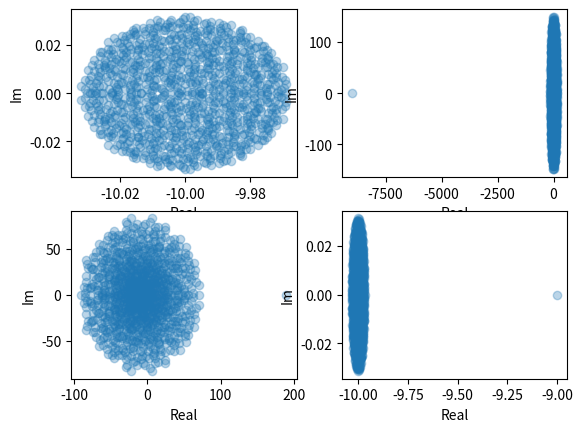

Python code for this plot:
#!/usr/bin/env python3
# -*- coding: utf-8 -*-
"""
Created on Tue Sep 25 10:36:42 2018

@author: javiergaleano
"""

# Sommers's stability

import numpy as np
import matplotlib.pyplot as plt


S = 1000  # number of species

### Sommers et al. Stability

vari = 1/S
sigma = vari
### matrix with -1.0 in the diagonal
diago = np.full_like(np.arange(S), -10.0, dtype=np.float32)
diagonal1 = np.diagflat(diago)
diagonal2 = np.diagflat(diago)
diagonal3 = np.diagflat(diago)
diagonal4 = np.diagflat(diago)


### Array with normal distribution mean = 0.0 and var = sigma
    
matriz1 = np.random.normal(loc = 0.0, scale =sigma, size=(S*S-S))
matriz2 = np.random.triangular(-20, -10, 3, size=(S*S-S))
matriz3 = np.random.wald(0.2, sigma, size=(S*S-S))
matriz4 = np.random.exponential(sigma, size=(S*S-S))

### Random matrix complete
    
k=0
for i in range(S):
    for j in range(S):
        if i != j:
            diagonal1[i][j]= matriz1[k]
            diagonal2[i][j]= matriz2[k]
            diagonal3[i][j]= matriz3[k]
            diagonal4[i][j]= matriz4[k]
            k +=1
       

### mean and var of the matrix

media1 = np.mean(diagonal1, dtype = np.float64)
varianza1 = np.var(diagonal1,dtype=np.float64)

print(media1, varianza1)

media2 = np.mean(diagonal2, dtype = np.float64)
varianza2 = np.var(diagonal2,dtype=np.float64)

print(media2, varianza2)

media3 = np.mean(diagonal3, dtype = np.float64)
varianza3 = np.var(diagonal3,dtype=np.float64)

print(media3, varianza3)

media4 = np.mean(diagonal4, dtype = np.float64)
varianza4 = np.var(diagonal4,dtype=np.float64)

print(media4, varianza4)

### calculating eigenvalues and plotting

autovalor1 = np.linalg.eigvals(diagonal1)
autovalor2 = np.linalg.eigvals(diagonal2)
autovalor3 = np.linalg.eigvals(diagonal3)
autovalor4 = np.linalg.eigvals(diagonal4)

fig, ((ax1,ax2),(ax3,ax4)) = plt.subplots(2, 2)
    
X1=[]
Y1=[]
for i in autovalor1:    
    X1.append(i.real)
    Y1.append(i.imag)

X2=[]
Y2=[]
for j in autovalor2:    
    X2.append(j.real)
    Y2.append(j.imag)
    
X3=[]
Y3=[]
for k in autovalor3:    
    X3.append(k.real)
    Y3.append(k.imag)
    
X4=[]
Y4=[]
for l in autovalor4:    
    X4.append(l.real)
    Y4.append(l.imag)
    
ax1.scatter(X1,Y1,alpha=0.3)
ax1.set(xlabel="Real", ylabel="Im")
    
ax2.scatter(X2,Y2,alpha=0.3)
ax2.set(xlabel="Real", ylabel="Im")
    
ax3.scatter(X3,Y3,alpha=0.3)
ax3.set(xlabel="Real", ylabel="Im")
    
ax4.scatter(X4,Y4,alpha=0.3)
ax4.set(xlabel="Real", ylabel="Im")
    




     
        

#mean, var, skew, kurt = halfnorm.stats(moments='mvsk')

#x = np.linspace(halfnorm.ppf(0.01), halfnorm.ppf(0.99), 100)

#ax.plot(x, halfnorm.pdf(x), 'ro', lw=5, alpha=0.6, label='halfnorm pdf')

#r = halfnorm.rvs(size=10000)
#ax.hist(r, normed=True, histtype='stepfilled', bins = 20, alpha=0.2)
#ax.legend(loc='best', frameon=False)
#plt.show()



